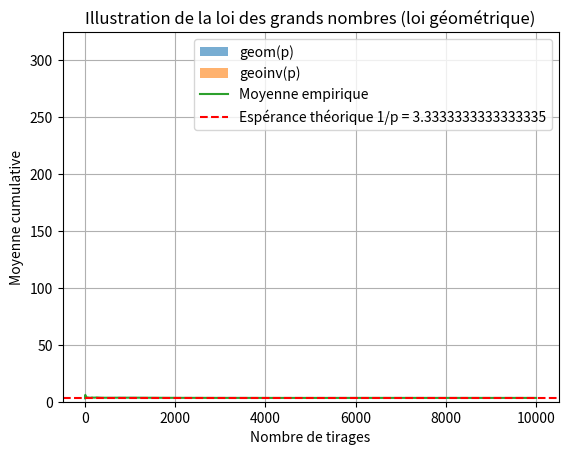

Generate this figure with matplotlib:
import random
import math
import matplotlib.pyplot as plt
import numpy as np

def Bernoulli(p):
    """Simule un essai de Bernoulli avec succès p."""
    return 1 if random.random() < p else 0

def geom(p):
    """Simule une variable aléatoire suivant la loi géométrique de paramètre p en utilisant Bernoulli."""
    count = 1
    while Bernoulli(p) == 0:
        count += 1
    return count

def geoinv(p):
    """Simule une variable aléatoire suivant la loi géométrique par méthode d'inversion."""
    U = random.random()
    return math.ceil(math.log(1 - U) / math.log(1 - p))

def loi_des_grands_nombres(p, N=10000):
    """Illustre la loi des grands nombres pour la loi géométrique."""
    samples = np.random.geometric(p, N)
    moyennes_cumulees = np.cumsum(samples) / np.arange(1, N+1)

    plt.plot(moyennes_cumulees, label='Moyenne empirique')
    plt.axhline(y=1/p, color='r', linestyle='--', label=f'Espérance théorique 1/p = {1/p}')
    plt.xlabel('Nombre de tirages')
    plt.ylabel('Moyenne cumulative')
    plt.title('Illustration de la loi des grands nombres (loi géométrique)')
    plt.legend()
    plt.grid(True)
    plt.show()

# --- Exemple d'utilisation ---

p = 0.3

# Simulation avec la fonction geom(p)
simulations_geom = [geom(p) for _ in range(1000)]

# Simulation avec la méthode d'inversion
simulations_geoinv = [geoinv(p) for _ in range(1000)]

# Histogramme des deux simulations
plt.hist(simulations_geom, bins=range(1, max(simulations_geom)+2), alpha=0.6, label='geom(p)')
plt.hist(simulations_geoinv, bins=range(1, max(simulations_geoinv)+2), alpha=0.6, label='geoinv(p)')
plt.xlabel('Valeurs simulées')
plt.ylabel('Effectifs')
plt.title(f'Simulation loi géométrique de paramètre p={p}')
plt.legend()
plt.show()

# Illustration de la loi des grands nombres
loi_des_grands_nombres(p)
